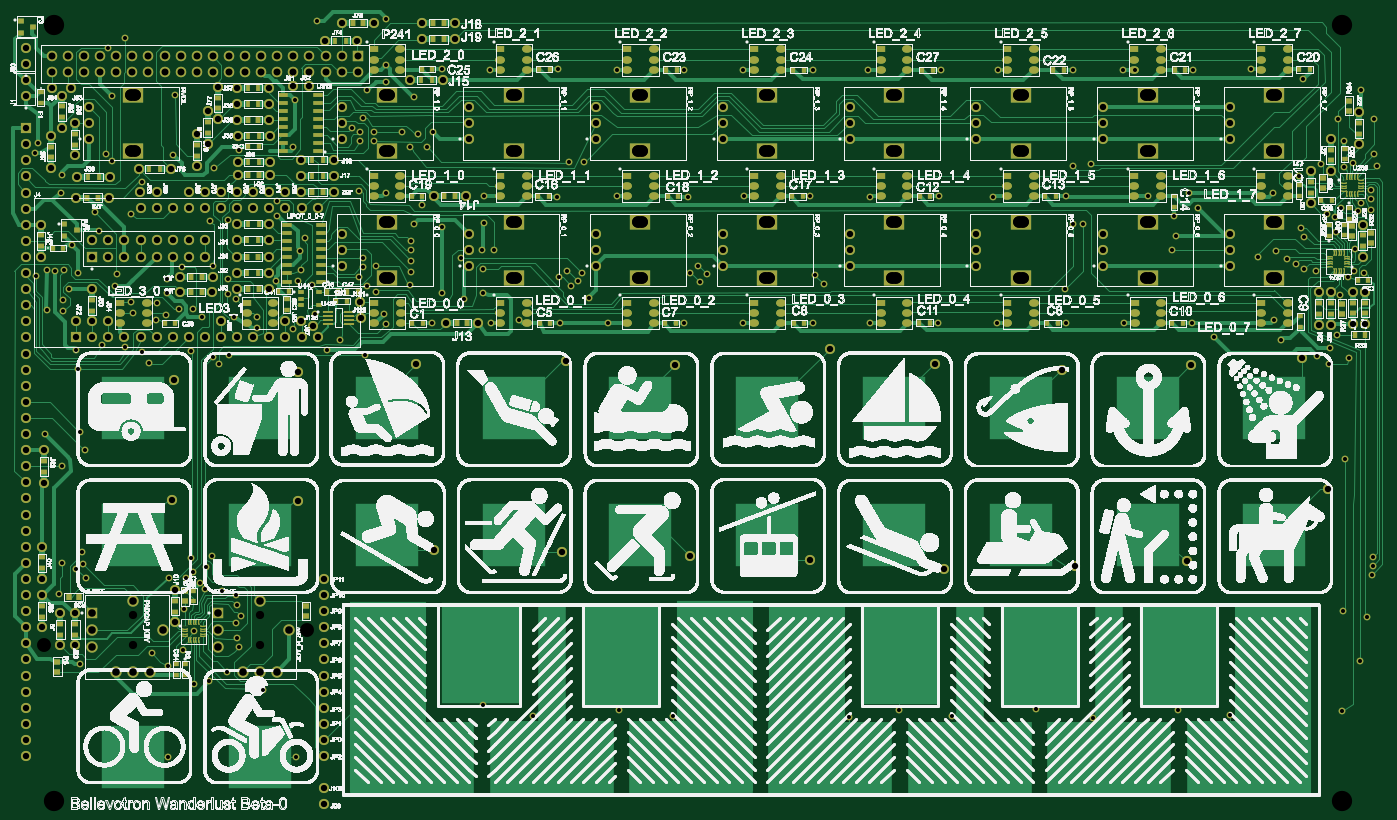
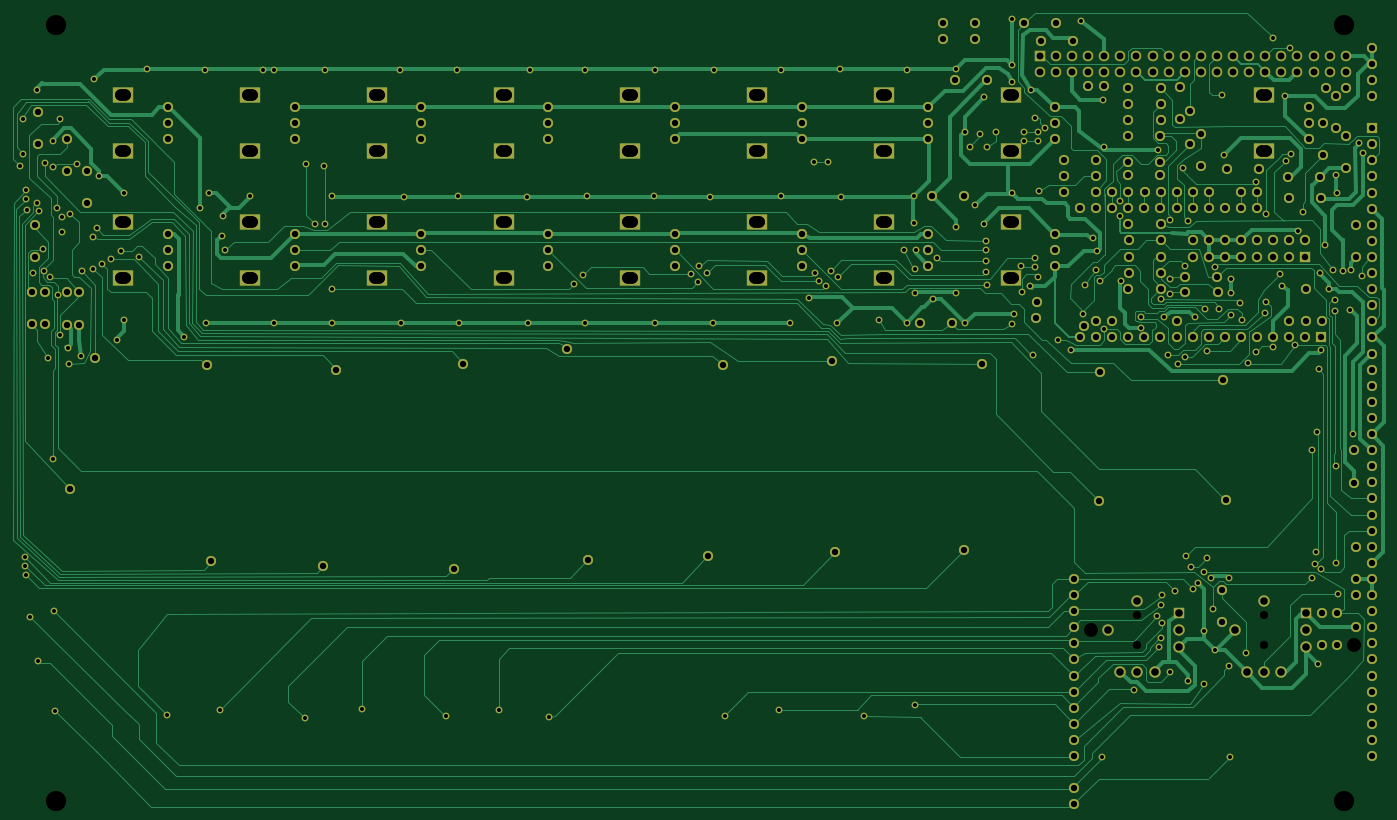
Circuit board: 8 layer files. Board 216.5 x 125.5 mm.
- bottom_copper: Believotron_Wanderlust_Beta-0.gbl (63501 bytes)
- paste: Believotron_Wanderlust_Beta-0.gbp (51 bytes)
- bottom_mask: Believotron_Wanderlust_Beta-0.gbs (19167 bytes)
- top_copper: Believotron_Wanderlust_Beta-0.gtl (100967 bytes)
- top_silk: Believotron_Wanderlust_Beta-0.gto (3620290 bytes)
- paste: Believotron_Wanderlust_Beta-0.gtp (17625 bytes)
- top_mask: Believotron_Wanderlust_Beta-0.gts (35246 bytes)
- drill: Believotron_Wanderlust_Beta-0.xln (17457 bytes)

=== bottom_copper: Believotron_Wanderlust_Beta-0.gbl (63501 bytes, source omitted) ===
=== paste: Believotron_Wanderlust_Beta-0.gbp ===
%FSLAX33Y33*%
%MOMM*%
%LNbottom paste_traces*%
M02*
=== bottom_mask: Believotron_Wanderlust_Beta-0.gbs (19167 bytes, source omitted) ===
=== top_copper: Believotron_Wanderlust_Beta-0.gtl (100967 bytes, source omitted) ===
=== top_silk: Believotron_Wanderlust_Beta-0.gto (3620290 bytes, source omitted) ===
=== paste: Believotron_Wanderlust_Beta-0.gtp (17625 bytes, source omitted) ===
=== top_mask: Believotron_Wanderlust_Beta-0.gts (35246 bytes, source omitted) ===
=== drill: Believotron_Wanderlust_Beta-0.xln (17457 bytes, source omitted) ===
